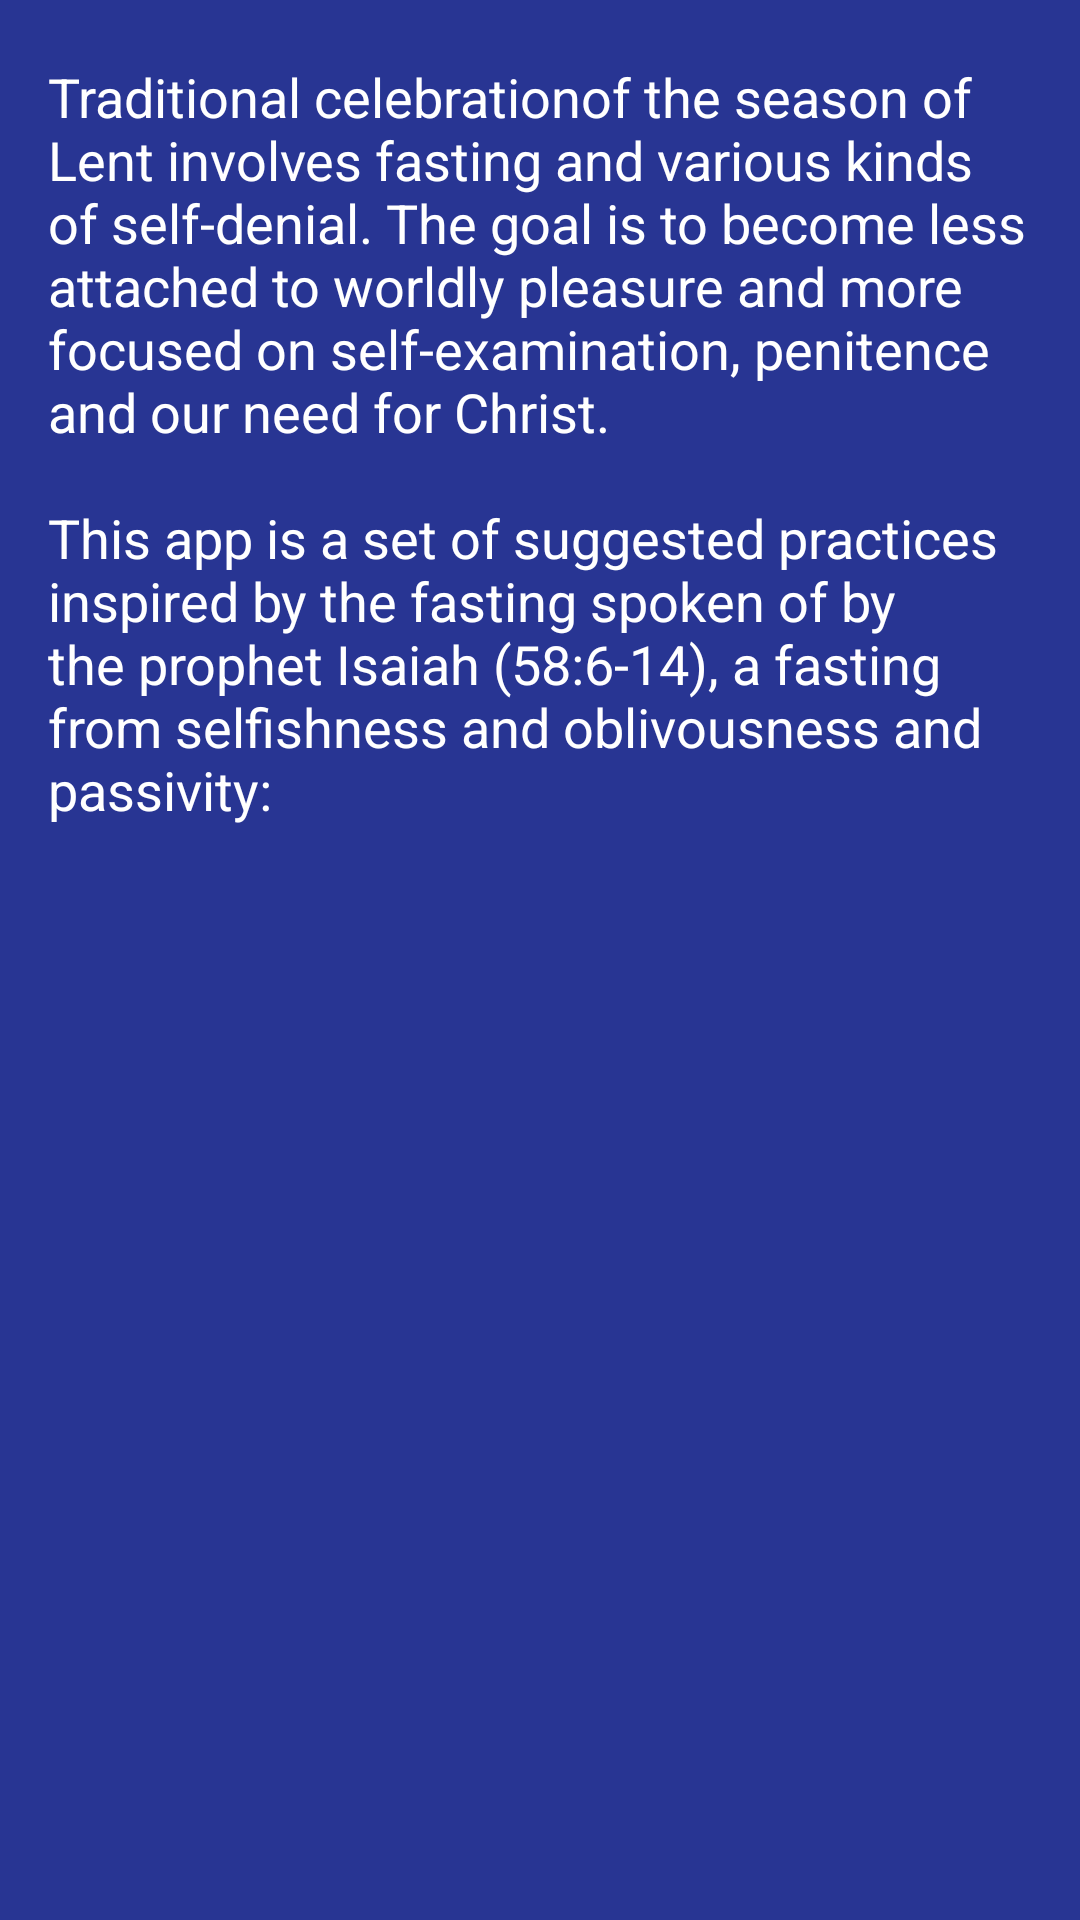

The Android layout XML behind this screen, and the referenced resources:
<!-- AndroidManifest.xml: application theme purple -->
<!-- res/layout/intro_view1.xml -->
<?xml version="1.0" encoding="utf-8"?>
<RelativeLayout xmlns:android="http://schemas.android.com/apk/res/android"
    android:layout_width="match_parent"
    android:layout_height="match_parent"
    android:background="@color/indigo800">
     <TextView
            android:layout_width="wrap_content"
            android:layout_height="wrap_content"
            android:layout_marginTop="20dp"
            android:paddingLeft="16dp"
            android:paddingRight="16dp"
            android:text="@string/intro_1"
            android:textColor="@android:color/white"
            android:textSize="18sp" />
</RelativeLayout>
<!-- resources referenced by this layout -->
<resources>
  <color name="indigo800">#283593</color>
  <string name="intro_1">Traditional "celebration" of the season of Lent involves fasting and various kinds of self-denial. The goal is to become less attached to worldly pleasure and more focused on self-examination, penitence and our need for Christ.\n\nThis app is a set of suggested practices inspired by the fasting spoken of by the prophet Isaiah (58:6-14), a fasting from selfishness and oblivousness and passivity:</string>
  <style name="purple" parent="Theme.AppCompat.Light.NoActionBar">
          <item name="colorPrimary">@color/colorPrimary</item>
          <item name="colorPrimaryDark">@color/colorPrimaryDark</item>
          <item name="android:navigationBarColor">@android:color/background_dark</item>
      </style>
  <color name="colorPrimary">#3f51b5</color>
  <color name="colorPrimaryDark">#303F9F</color>
</resources>
